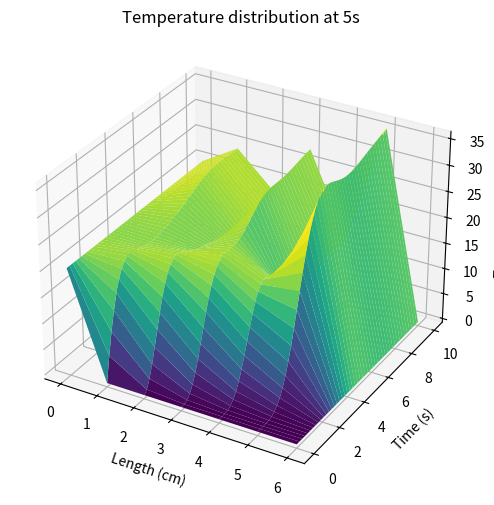

Reproduce this figure in Python.
import numpy as np
import matplotlib.pyplot as plt

# Parameters
L = 6.0       # Length of the material (cm) + dx = 1 cm
T = 10       # Total simulation time (s)
alpha = 0.2     # Thermal diffusivity (cm^2/s)
Nx = 7      # Number of spatial grid points
Nt = 1000      # Number of time steps
v = 1      # flow rate　(cm/s)

# Spatial and temporal step sizes
dx = L / (Nx - 1)
dt = T / Nt

# Initialize temperature field
u = np.zeros((Nx, Nt+1))

# Initial conditions
u[:, 0] = 0.0  # Set the initial temperature at all positions to 0℃
u[0, :] = 20.0  # Maintain the temperature at the left boundary as 20℃


# Iterative solution
for n in range(0, Nt):    # 時間n　　# 空間i
    for i in range(1, Nx-1):
        u[i, n+1] = u[i, n] + alpha * dt / dx**2 * (u[i+1, n] - 2 * u[i, n] + u[i-1, n]) + v * dt / dx * (u[i-1, n] - u[i+1, n])


# Plotting
x = np.linspace(0, L, Nx)
t = np.linspace(0, T, Nt+1)

X, T = np.meshgrid(x, t)
fig = plt.figure(figsize=(20, 6))
ax = fig.add_subplot(111, projection='3d')
ax.plot_surface(X, T, u.T, cmap='viridis')
ax.set_xlabel('Length (cm)')
ax.set_ylabel('Time (s)')
ax.set_zlabel('Temperature (℃)')
ax.set_title('Temperature distribution at 5s')

plt.show()
